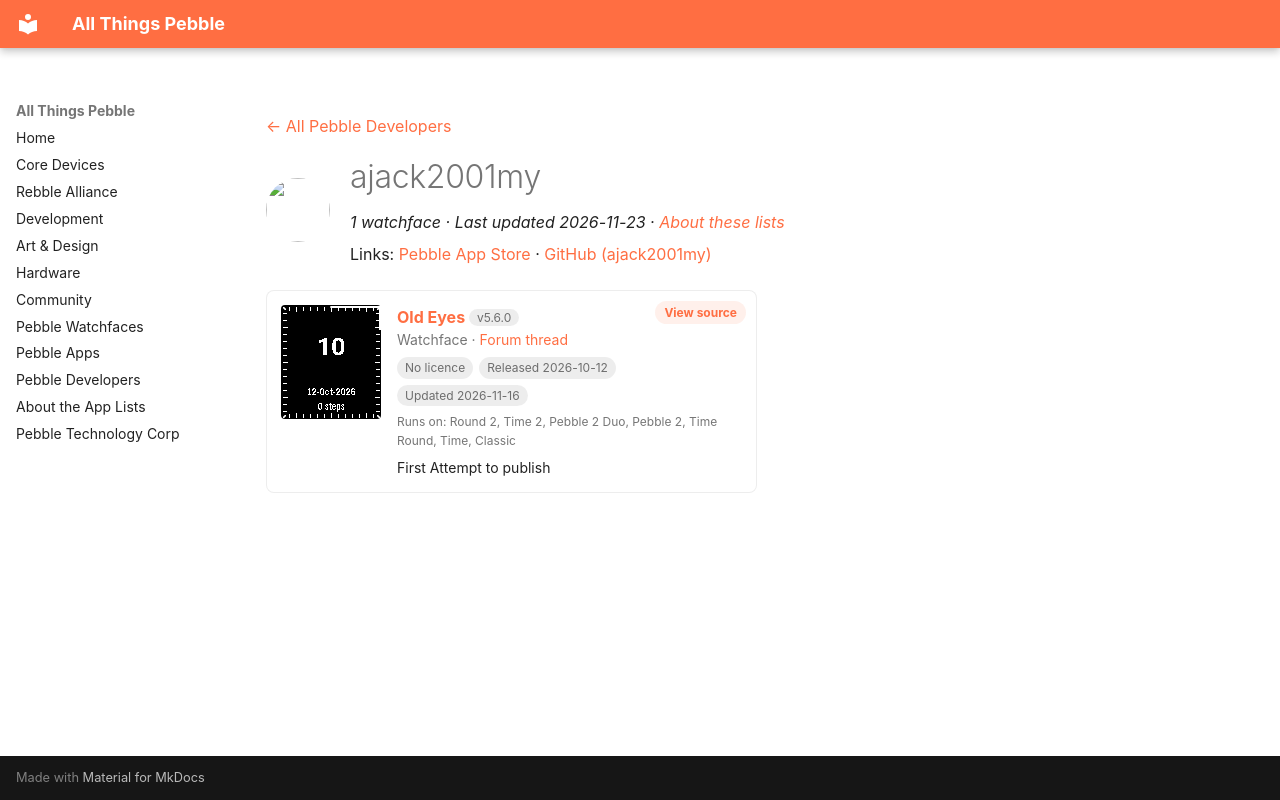

repository: saltedlolly/all-things-pebble · page: developers/ajack2001my.html · generator: mkdocs

---
title: "ajack2001my"
hide:
  - toc
---

<!-- Generated by scripts/update_app_directory.py: do not edit by hand -->
[← All Pebble Developers](../developers.md)

<div class="dev-header" markdown>
<img class="dev-avatar" src="https://github.com/ajack2001my.png?size=128" alt="" width="64" height="64" loading="lazy" onerror="this.remove()">
<div class="dev-intro" markdown>

# ajack2001my

*1 watchface · Last updated 2026-11-23 · [About these lists](../about-app-lists.md)*

Links: [Pebble App Store](https://apps.repebble.com/apps/dev/unknown_b944d7d3482009db609f13f3) · [GitHub (ajack2001my)](https://github.com/ajack2001my)

</div>
</div>

<div class="app-grid dev-apps" data-search-exclude>
<div class="app-card" data-type="watchface" data-title="old eyes" data-released="2026-10-12" data-updated="2026-11-16">
<a class="app-shot" href="https://apps.repebble.com/12b5466ad2f74cb783d761cb" data-search-exclude><img src="../images/apps/12b5466ad2f74cb783d761cb.png" alt="Old Eyes" loading="lazy"></a>
<div class="app-info">
<h2 class="app-name" id="app-12b5466ad2f74cb783d761cb"><a href="https://apps.repebble.com/12b5466ad2f74cb783d761cb">Old Eyes</a> <span class="app-version" title="Latest version" data-search-exclude>v5.6.0</span></h2>
<a class="app-source" href="https://github.com/ajack2001my/OldEyes" title="Source code" data-search-exclude>View source</a>
<div class="app-dev">Watchface · <a href="https://forum.rebble.io/t/1413" title="Discuss this app on the Rebble forum" data-search-exclude>Forum thread</a></div>
<div class="app-tags" data-search-exclude><span class="app-licence app-licence--none" title="Licence">No licence</span> <span title="First published in the app store">Released 2026-10-12</span> <span title="Latest release in the app store">Updated 2026-11-16</span></div>
<div class="app-watches" title="Supported watches" data-search-exclude>Runs on: Round 2, Time 2, Pebble 2 Duo, Pebble 2, Time Round, Time, Classic</div>
<p class="app-desc">First Attempt to publish</p>
</div>
</div>
</div>
